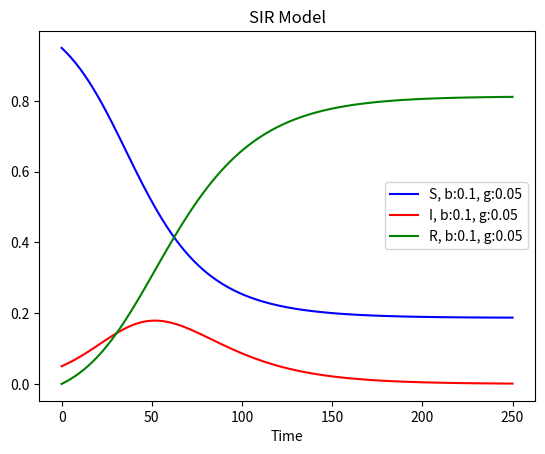

Write Python code to recreate this figure.
import numpy as np
import matplotlib.pyplot as plt
from numpy import*
from scipy.integrate import odeint 


def one():
    gl = 1
    m = 1
    theta0 = pi/6
    omega0 = 0

    def fd(vec,t):
        omega,theta = vec 
        dtheta_dt = omega
        domega_dt = -gl*theta
        return domega_dt,dtheta_dt 
    
    t = np.linspace(0,10,1000)
    omg_the = odeint(fd,(omega0,theta0),t) 

    plt.plot(t,omg_the[:,0], label = 'theta')
    plt.plot(t,omg_the[:,1], label = 'omega')
    plt.title('theta, omega vs t')
    plt.legend()
    plt.figure()
    plt.plot(omg_the[:,0],omg_the[:,1], label = 'omg vs the')
    plt.title('omg vs theta')
    plt.legend()
    plt.show()
#one()
def two(): 
    g = 9.8
    m = 1
    l = 1

    n = 200
    tmax = 5
    h = tmax/n

    sig = np.zeros([n])
    th = np.zeros([n])
    t = np.linspace(0,tmax,n)

    sig0 = pi
    th0 = 0
    t0 = 0

    

    sig[0] = sig0
    th[0] = th0

    def fd(vec, t):
        sig,th = vec
        d_th = sig
        d_sig = -g/l*sin(th)
        return d_th,d_sig

    """for j in range(1, n):
        sig_th = [sig0, th0]
        time = h*(j-1)

        sig_mid = sig0 + (h/2) * fd(sig_th, time)[0]
        th_mid = th0 + (h/2) * fd(sig_th, time)[1]
        tmid = time + (h/2)
        sig_th_mid = [sig_mid, th_mid] 

        sig[j] = sig0 + h * fd(sig_th_mid, tmid)[0]
        th[j] = th0 + h * fd(sig_th_mid, tmid)[1]
        sig0, th0 = sig[j], th[j] """
        
    plt.plot(t,sig,label='Sigma')
    plt.plot(t,th,label='Theta')
    plt.xlabel('Time(s)')
    plt.legend()
    plt.figure()

    sig0 = linspace(0,10,50)
    th0 = 0
    t0 = 0

    


    def fd(vec, t):
        sig,th = vec
        d_th = sig
        d_sig = -g/l*sin(th)
        return d_th,d_sig

    """for sig0 in sig0: #plotting 50 sig plots vs t
        sig[0] = sig0
        th[0] = th0
        for j in range(1, n):
            sig_th = [sig0, th0]
            time = h*(j-1)

            sig_mid = sig0 + (h/2) * fd(sig_th, time)[0]
            th_mid = th0 + (h/2) * fd(sig_th, time)[1]
            tmid = time + (h/2)
            sig_th_mid = [sig_mid, th_mid]

            sig[j] = sig0 + h * fd(sig_th_mid, tmid)[0]
            th[j] = th0 + h * fd(sig_th_mid, tmid)[1]
            sig0, th0 = sig[j], th[j] 
        plt.plot(t,sig)"""

    #plt.figure()

    for sig0 in sig0: #plotting 50 th plots vs theta
        print(sig0)
        sig = np.zeros([n])
        th = np.zeros([n])
        sig[0] = sig0
        th[0] = th0
        for j in range(1, n):
            sig_th = [sig0, th0]
            time = h*(j-1)

            sig_mid = sig0 + (h/2) * fd(sig_th, time)[1]
            th_mid = th0 + (h/2) * fd(sig_th, time)[0]
            tmid = time + (h/2)
            sig_th_mid = [sig_mid, th_mid] 

            sig[j] = sig0 + h * fd(sig_th_mid, tmid)[1]
            th[j] = th0 + h * fd(sig_th_mid, tmid)[0]
            sig0, th0 = sig[j], th[j] 
        print('plotted')
        plt.plot(th,sig)
    plt.xlim([-pi,pi])
    plt.title('50 sigmas vs theta')
    #physics behind this?

    plt.show()
#two()
def four():
    for a in linspace(.5,3,5): #increasing a increases the frequency
        b = g = .5
        d =2

        R0 = F0 = 2
        t = np.linspace(0,15,100) # times for simulation

        def fd(vec,t):
            R,F = vec 
            dRdt = a*R-b*R*F
            dFdt = g*R*F-d*F
            return dRdt,dFdt 

        RF = odeint(fd,(R0,F0),t)

        plt.figure()
        plt.plot(t,RF[:,0],label='R')
        plt.plot(t,RF[:,1],label='F')
    plt.show()

    for b in linspace(.5,3,5): # increasing b makes the graphs less smooth, more of a platau at the bottom
        a = 1
        g = b
        d = 2

        R0 = F0 = 2
        t = np.linspace(0,15,100) # times for simulation

        def fd(vec,t):
            R,F = vec 
            dRdt = a*R-b*R*F
            dFdt = g*R*F-d*F
            return dRdt,dFdt

        RF = odeint(fd,(R0,F0),t)

        plt.figure()
        plt.plot(t,RF[:,0],label='R')
        plt.plot(t,RF[:,1],label='F')

    plt.show()

    for d in linspace(.5,3,5): 
        a = 1
        g = b = .5


        R0 = F0 = 2
        t = np.linspace(0,15,100) # times for simulation

        def fd(vec,t):
            R,F = vec 
            dRdt = a*R-b*R*F
            dFdt = g*R*F-d*F
            return dRdt,dFdt

        RF = odeint(fd,(R0,F0),t)
        plt.figure()
        plt.plot(t,RF[:,0],label='R')
        plt.plot(t,RF[:,1],label='F')

    plt.show()
#four()

#at 70?

def six():
    
    s0 = .95
    i0 = .05
    r0 = 0

    b = .1
    g = .05

    
    def SIR(s0,i0,r0,b,g,n):

        R0 = b/g
        S_label = f'S, b:{b}, g:{g}'
        I_label = f'I, b:{b}, g:{g}'
        R_label = f'R, b:{b}, g:{g}'
        t = linspace(0,n,100) #just put different numbers for t, not told what to put

        def fd(vec,t):
                s,i,r = vec 
                dsdt = -b*i*s
                didt = b*i*s-g*i
                drdt = g*i
                return dsdt,didt,drdt

        SIR = odeint(fd,(s0,i0,r0),t)
        plt.plot(t,SIR[:,0],label= S_label, color='blue')
        plt.plot(t,SIR[:,1],label= I_label, color='red')
        plt.plot(t,SIR[:,2],label= R_label,   color='green')

    SIR(s0,i0,r0,b,g,250)

    plt.title('SIR Model')
    plt.xlabel('Time')
    plt.legend()

    plt.figure()

    fig = plt.figure()

    for b in linspace(.1,1,4): #need to make a subplot for each set of for loop
        print(b)
    

    plt.title('Changing Beta')   
    plt.legend()

    """plt.figure()

    for g in linspace(.05,.5,4):
        SIR(s0,i0,r0,b,g,50)    

    plt.title('Changing Gamma')
    plt.legend()

    
    for i0 in linspace(.01,.5,4):
        SIR(s0,i0,r0,b,g,50)

    plt.title('Changing Initial Infected')
    plt.legend()"""
    #plt.show()

    
six()
